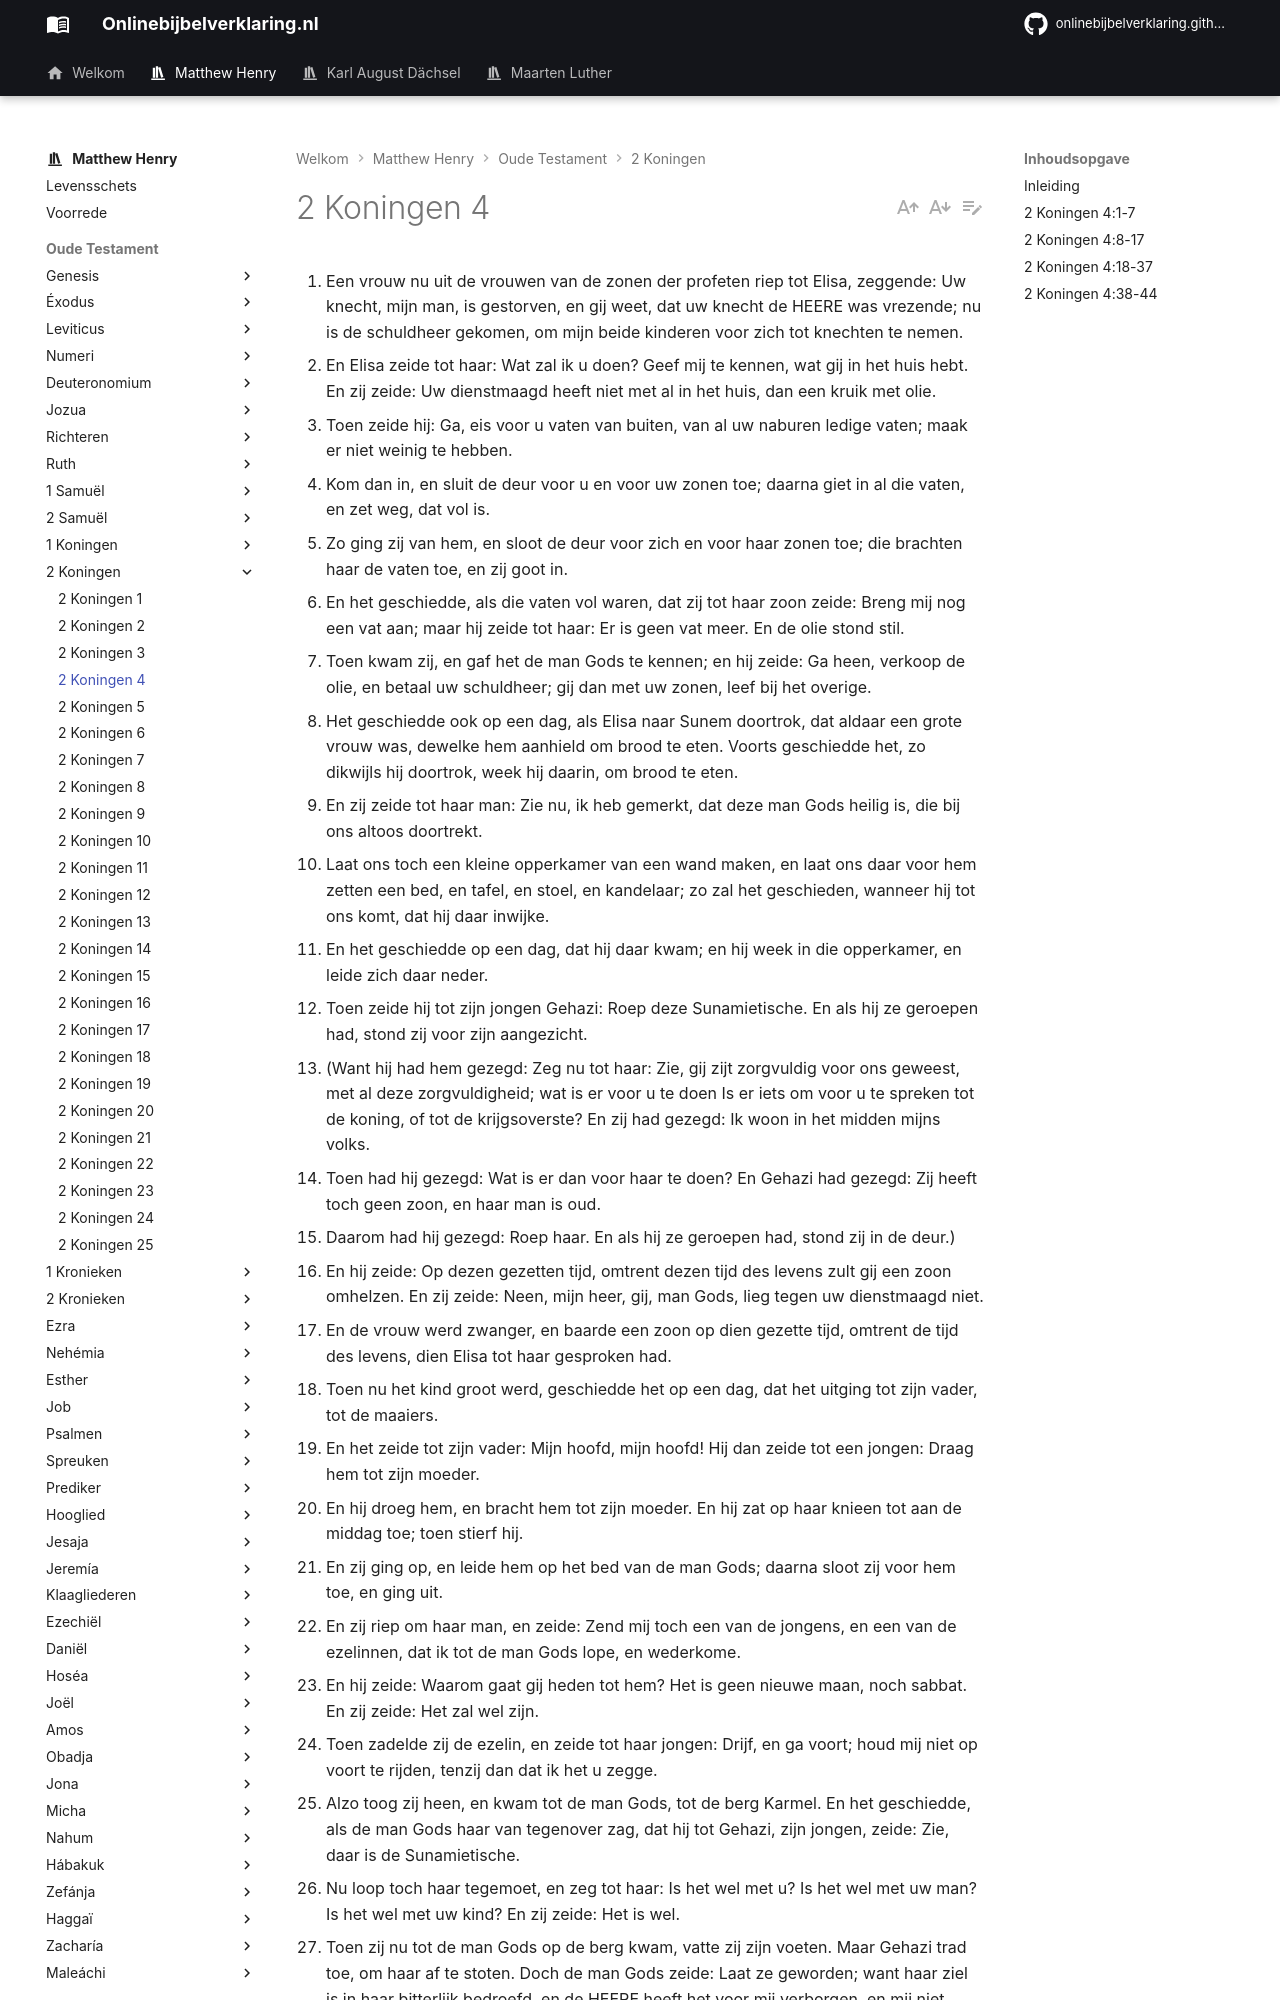

repository: onlinebijbelverklaring/dev-preview · page: matthewhenry/2Koningen/2Koningen4/index.html · generator: mkdocs

1. Een vrouw nu uit de vrouwen van de zonen der profeten riep tot Elisa, zeggende: Uw knecht, mijn man, is gestorven, en gij weet, dat uw knecht de HEERE was vrezende; nu is de schuldheer gekomen, om mijn beide kinderen voor zich tot knechten te nemen. 
2. En Elisa zeide tot haar: Wat zal ik u doen? Geef mij te kennen, wat gij in het huis hebt. En zij zeide: Uw dienstmaagd heeft niet met al in het huis, dan een kruik met olie. 
3. Toen zeide hij: Ga, eis voor u vaten van buiten, van al uw naburen ledige vaten; maak er niet weinig te hebben. 
4. Kom dan in, en sluit de deur voor u en voor uw zonen toe; daarna giet in al die vaten, en zet weg, dat vol is. 
5. Zo ging zij van hem, en sloot de deur voor zich en voor haar zonen toe; die brachten haar de vaten toe, en zij goot in. 
6. En het geschiedde, als die vaten vol waren, dat zij tot haar zoon zeide: Breng mij nog een vat aan; maar hij zeide tot haar: Er is geen vat meer. En de olie stond stil. 
7. Toen kwam zij, en gaf het de man Gods te kennen; en hij zeide: Ga heen, verkoop de olie, en betaal uw schuldheer; gij dan met uw zonen, leef bij het overige. 
8. Het geschiedde ook op een dag, als Elisa naar Sunem doortrok, dat aldaar een grote vrouw was, dewelke hem aanhield om brood te eten. Voorts geschiedde het, zo dikwijls hij doortrok, week hij daarin, om brood te eten. 
9. En zij zeide tot haar man: Zie nu, ik heb gemerkt, dat deze man Gods heilig is, die bij ons altoos doortrekt. 
10. Laat ons toch een kleine opperkamer van een wand maken, en laat ons daar voor hem zetten een bed, en tafel, en stoel, en kandelaar; zo zal het geschieden, wanneer hij tot ons komt, dat hij daar inwijke. 
11. En het geschiedde op een dag, dat hij daar kwam; en hij week in die opperkamer, en leide zich daar neder. 
12. Toen zeide hij tot zijn jongen Gehazi: Roep deze Sunamietische. En als hij ze geroepen had, stond zij voor zijn aangezicht. 
13. (Want hij had hem gezegd: Zeg nu tot haar: Zie, gij zijt zorgvuldig voor ons geweest, met al deze zorgvuldigheid; wat is er voor u te doen Is er iets om voor u te spreken tot de koning, of tot de krijgsoverste? En zij had gezegd: Ik woon in het midden mijns volks. 
14. Toen had hij gezegd: Wat is er dan voor haar te doen? En Gehazi had gezegd: Zij heeft toch geen zoon, en haar man is oud. 
15. Daarom had hij gezegd: Roep haar. En als hij ze geroepen had, stond zij in de deur.) 
16. En hij zeide: Op dezen gezetten tijd, omtrent dezen tijd des levens zult gij een zoon omhelzen. En zij zeide: Neen, mijn heer, gij, man Gods, lieg tegen uw dienstmaagd niet. 
17. En de vrouw werd zwanger, en baarde een zoon op dien gezette tijd, omtrent de tijd des levens, dien Elisa tot haar gesproken had. 
18. Toen nu het kind groot werd, geschiedde het op een dag, dat het uitging tot zijn vader, tot de maaiers. 
19. En het zeide tot zijn vader: Mijn hoofd, mijn hoofd! Hij dan zeide tot een jongen: Draag hem tot zijn moeder. 
20. En hij droeg hem, en bracht hem tot zijn moeder. En hij zat op haar knieen tot aan de middag toe; toen stierf hij. 
21. En zij ging op, en leide hem op het bed van de man Gods; daarna sloot zij voor hem toe, en ging uit. 
22. En zij riep om haar man, en zeide: Zend mij toch een van de jongens, en een van de ezelinnen, dat ik tot de man Gods lope, en wederkome. 
23. En hij zeide: Waarom gaat gij heden tot hem? Het is geen nieuwe maan, noch sabbat. En zij zeide: Het zal wel zijn. 
24. Toen zadelde zij de ezelin, en zeide tot haar jongen: Drijf, en ga voort; houd mij niet op voort te rijden, tenzij dan dat ik het u zegge. 
25. Alzo toog zij heen, en kwam tot de man Gods, tot de berg Karmel. En het geschiedde, als de man Gods haar van tegenover zag, dat hij tot Gehazi, zijn jongen, zeide: Zie, daar is de Sunamietische. 
26. Nu loop toch haar tegemoet, en zeg tot haar: Is het wel met u? Is het wel met uw man? Is het wel met uw kind? En zij zeide: Het is wel. 
27. Toen zij nu tot de man Gods op de berg kwam, vatte zij zijn voeten. Maar Gehazi trad toe, om haar af te stoten. Doch de man Gods zeide: Laat ze geworden; want haar ziel is in haar bitterlijk bedroefd, en de HEERE heeft het voor mij verborgen, en mij niet verkondigd. 
28. En zij zeide: Heb ik een zoon van mijn heer begeerd? Zeide ik niet: Bedrieg mij niet? 
29. En hij zeide tot Gehazi: Gord uw lenden, en neem mijn staf in uw hand, en ga henen; zo gij iemand vindt, groet hem niet; en zo u iemand groet, antwoord hem niet; en leg mijn staf op het aangezicht van de jongen. 
30. Doch de moeder van de jongen zeide: Zo waarachtig als de HEERE leeft en uw ziel leeft, ik zal u niet verlaten! Hij stond dan op, en volgde haar na. 
31. Gehazi nu was voor hun aangezicht doorgegaan; en hij leide de staf op het aangezicht van de jongen; doch er was geen stem, noch opmerking. Zo keerde hij weder hem tegemoet, en bracht hem boodschap, zeggende: De jongen is niet ontwaakt. 
32. En toen Elisa in het huis kwam, ziet, zo was de jongen dood, zijnde gelegd op zijn bed. 
33. Zo ging hij in, en sloot de deur voor hen beiden toe, en bad tot de HEERE. 
34. En hij klom op, en leide zich neder op het kind, en leggende zijn mond op deszelfs mond, en zijn ogen op zijn ogen, en zijn handen op zijn handen, breidde zich over hem uit. En het vlees des kinds werd warm. 
35. Daarna kwam hij weder, en wandelde in het huis eens herwaarts, en eens derwaarts, en klom weder op, en breidde zich over hem uit; en de jongen niesde tot zevenmaal toe; daarna deed de jongen zijn ogen open. 
36. En hij riep Gehazi, en zeide:
